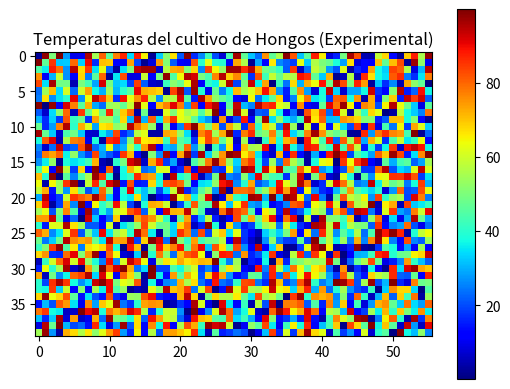

Generate this figure with matplotlib:
import matplotlib.pyplot as plt
import matplotlib.animation as animation
import numpy as np

# Create a figure and axis
fig, ax = plt.subplots()

# Initialize the image data
image_data = np.random.rand(40, 56) *100

# Display the initial image
im = ax.imshow(image_data, cmap='jet', animated=True)
plt.colorbar(im) #Adding colorbar to the figure

# Update the image with new data
def update(frame):
    new_data = np.random.rand(40, 56) *100
    im.set_array(new_data)
    return [im]

# Create an animation
ani = animation.FuncAnimation(fig, update, frames=range(1),interval=500, blit=True)

plt.title("Temperaturas del cultivo de Hongos (Experimental)")
# Show the plot
plt.show()